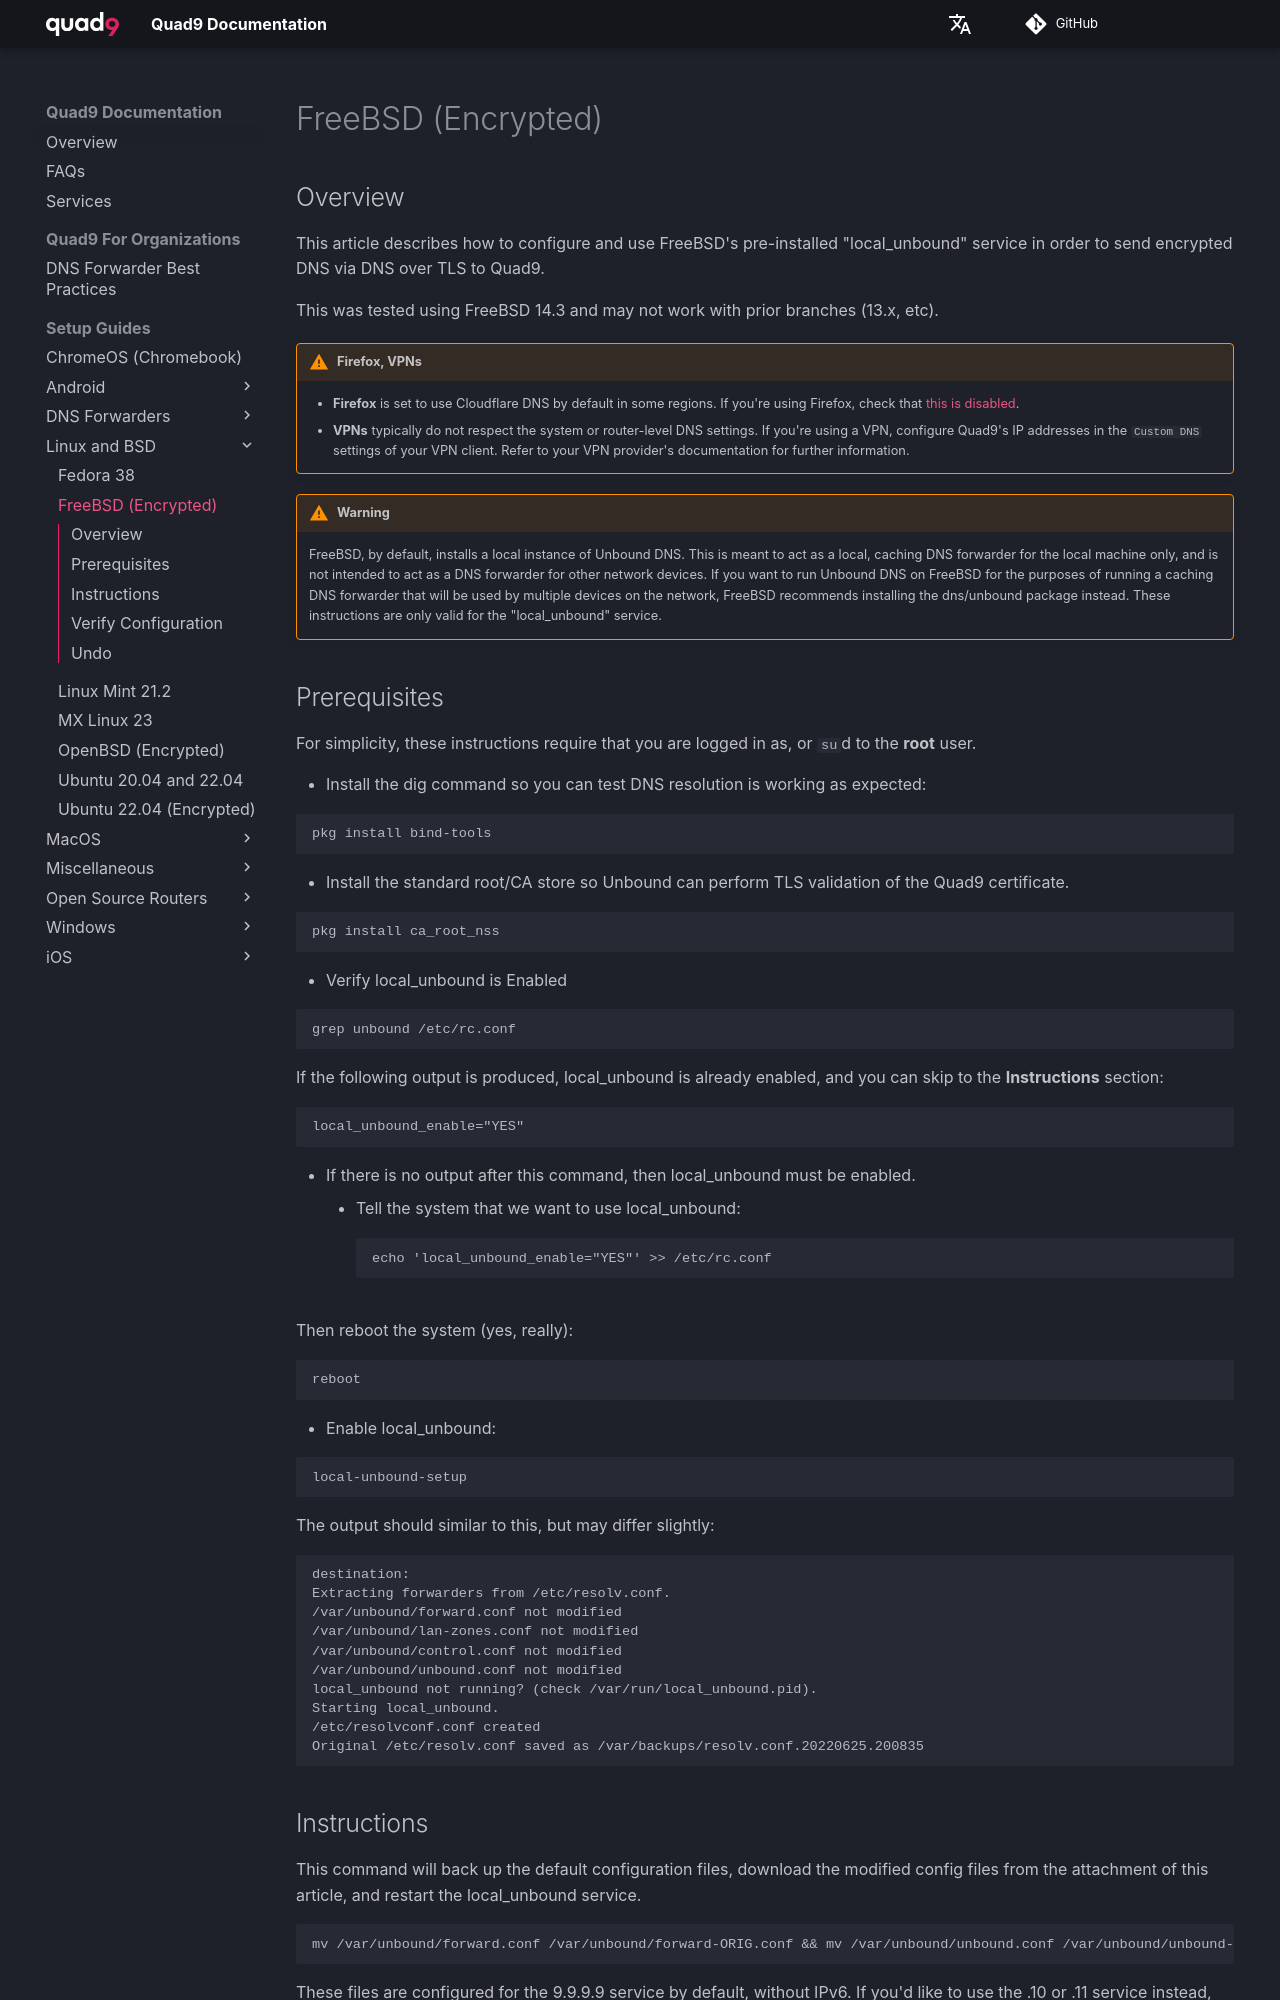

repository: Quad9DNS/documentation · page: Setup_Guides/Linux_and_BSD/FreeBSD_(Encrypted)/index.html · generator: mkdocs

## Overview

This article describes how to configure and use FreeBSD's pre-installed "local_unbound" service in order to send encrypted DNS via DNS over TLS to Quad9.

This was tested using FreeBSD 13.1, but should work with 12.X as well.

!!! warning "Firefox, VPNs"
    * **Firefox** is set to use Cloudflare DNS by default in some regions. If you're using Firefox, check that [this is disabled](https://support.mozilla.org/en-US/kb/dns-over-https#w_configure-doh-protection-settings).
    * **VPNs** typically do not respect the system or router-level DNS settings. If you're using a VPN, configure Quad9's IP addresses in the `Custom DNS` settings of your VPN client. Refer to your VPN provider's documentation for further information.

!!! warning
    FreeBSD, by default, installs a local instance of Unbound DNS. This is meant to act as a local, caching DNS forwarder for the local machine only, and is not intended to act as a DNS forwarder for other network devices. If you want to run Unbound DNS on FreeBSD for the purposes of running a caching DNS forwarder that will be used by multiple devices on the network, FreeBSD recommends installing the dns/unbound package instead. These instructions are only valid for the "local_unbound" service.

## Instructions

You will need the sudo command to run the commands below. Alternatively, you can simply use the su command to become the root user and execute these commands directly as the root user, in which case, you'll need to remove "sudo" from all the commands below.

* Install the dig command so you can test DNS resolution is working as expected:

```
pkg install bind-tools
```

* Verify local_unbound is Enabled

```
sudo grep unbound /etc/rc.conf
```

If the following output is produced, local_unbound is already enabled, and you can skip to the next section:

```
local_unbound_enable="YES"
```

* If there is no output after this command, then local_unbound must be enabled.
    * Tell the system that we want to use local_unbound:
```
echo 'local_unbound_enable="YES"' >> /etc/rc.conf
```

Then reboot the system (yes, really):

```
reboot
```

* Enable local_unbound:

```
sudo local-unbound-setup
```

The output should similar to this, but may differ slightly:

```
destination: 
Extracting forwarders from /etc/resolv.conf.
/var/unbound/forward.conf not modified
/var/unbound/lan-zones.conf not modified
/var/unbound/control.conf not modified
/var/unbound/unbound.conf not modified
local_unbound not running? (check /var/run/local_unbound.pid).
Starting local_unbound.
/etc/resolvconf.conf created
Original /etc/resolv.conf saved as /var/backups/resolv.conf.20220625.200835
```

Configuring local_unbound for DNS over TLS to Quad9

This command will back up the default configuration files, download the modified config files from the attachment of this article, and restart the local_unbound service.

```
sudo mv /var/unbound/forward.conf /var/unbound/forward-ORIG.conf && sudo mv /var/unbound/unbound.conf /var/unbound/unbound-ORIG.conf && sudo fetch -o /var/unbound/unbound.conf https://docs.quad9.net/assets/conf/freebsd/unbound.conf && sudo fetch -o /var/unbound/forward.conf https://docs.quad9.net/assets/conf/freebsd/forward.conf && sudo service local_unbound restart
```

These files are configured for our 9.9.9.9 service by default, without IPv6. If you'd like to use the .10 or .11 service instead, and/or enable IPv6, open the `/var/unbound/forward.conf` file and un-comment/comment out the appropriate lines.
